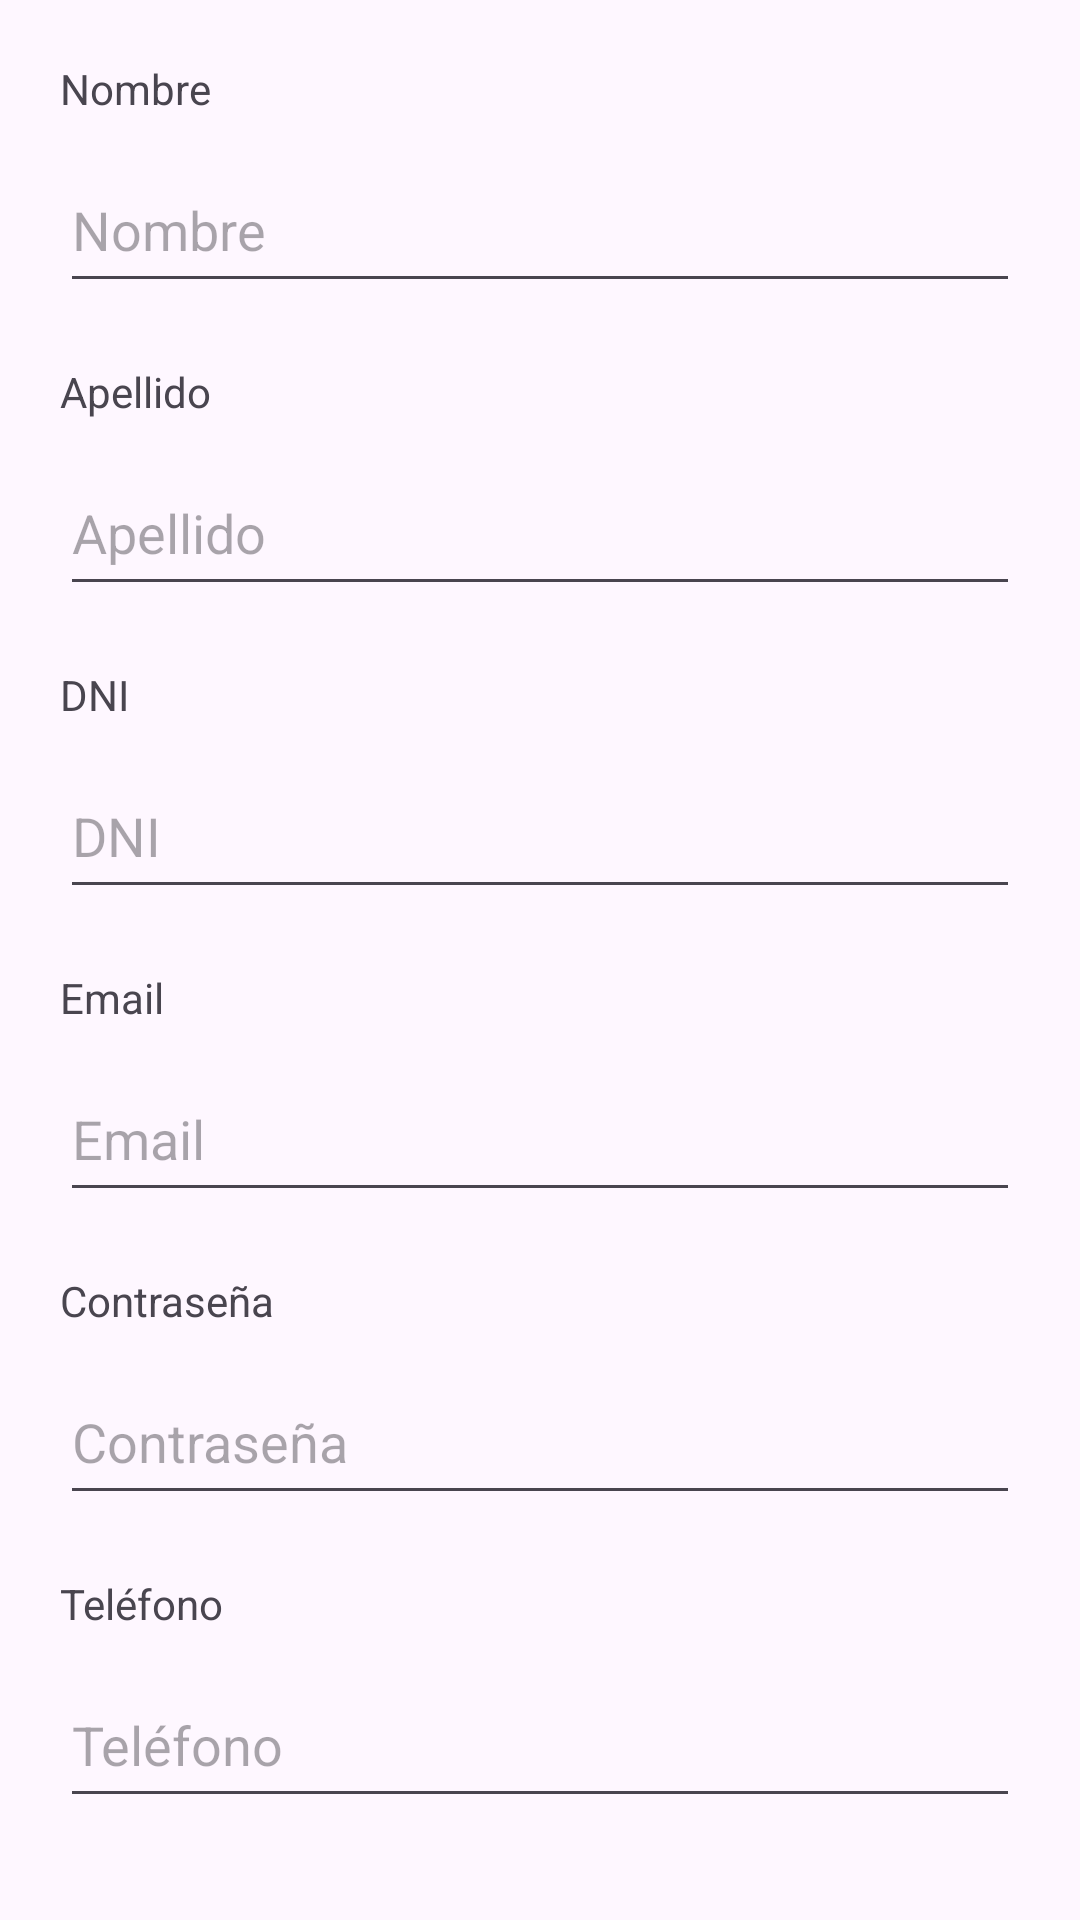

Write the Android layout XML for this screen, with the resource values it uses.
<!-- AndroidManifest.xml: application theme Theme.Ulp_lab3_inmobiliaria_cliente -->
<!-- res/layout/fragment_inquilino.xml -->
<?xml version="1.0" encoding="utf-8"?>
<androidx.constraintlayout.widget.ConstraintLayout xmlns:android="http://schemas.android.com/apk/res/android"
    xmlns:app="http://schemas.android.com/apk/res-auto"
    xmlns:tools="http://schemas.android.com/tools"
    android:layout_width="match_parent"
    android:layout_height="match_parent"
    tools:context=".ui.inquilinos.InquilinosFragment">

    <TextView
        android:id="@+id/tvNombre"
        android:layout_width="match_parent"
        android:layout_height="24dp"
        android:layout_marginTop="20dp"
        android:layout_marginStart="20dp"
        android:layout_marginEnd="20dp"
        android:text="Nombre"
        app:layout_constraintEnd_toEndOf="parent"
        app:layout_constraintStart_toStartOf="parent"
        app:layout_constraintTop_toTopOf="parent" />

    <EditText
        android:id="@+id/etNombre"
        android:layout_width="match_parent"
        android:layout_height="52dp"
        android:ems="10"
        android:inputType="text"
        android:layout_marginTop="5dp"
        android:layout_marginStart="20dp"
        android:layout_marginEnd="20dp"
        android:hint="Nombre"
        app:layout_constraintEnd_toEndOf="parent"
        app:layout_constraintStart_toStartOf="parent"
        app:layout_constraintTop_toBottomOf="@+id/tvNombre" />

    <TextView
        android:id="@+id/tvApellido"
        android:layout_width="match_parent"
        android:layout_height="24dp"
        android:layout_marginTop="20dp"
        android:layout_marginStart="20dp"
        android:layout_marginEnd="20dp"
        android:text="Apellido"
        app:layout_constraintEnd_toEndOf="parent"
        app:layout_constraintStart_toStartOf="parent"
        app:layout_constraintTop_toBottomOf="@+id/etNombre" />

    <EditText
        android:id="@+id/etApellido"
        android:layout_width="match_parent"
        android:layout_height="52dp"
        android:ems="10"
        android:inputType="text"
        android:layout_marginTop="5dp"
        android:layout_marginStart="20dp"
        android:layout_marginEnd="20dp"
        android:hint="Apellido"
        app:layout_constraintEnd_toEndOf="parent"
        app:layout_constraintStart_toStartOf="parent"
        app:layout_constraintTop_toBottomOf="@+id/tvApellido" />

    <TextView
        android:id="@+id/tvDni"
        android:layout_width="match_parent"
        android:layout_height="24dp"
        android:layout_marginTop="20dp"
        android:layout_marginStart="20dp"
        android:layout_marginEnd="20dp"
        android:text="DNI"
        app:layout_constraintEnd_toEndOf="parent"
        app:layout_constraintStart_toStartOf="parent"
        app:layout_constraintTop_toBottomOf="@+id/etApellido" />

    <EditText
        android:id="@+id/etDni"
        android:layout_width="match_parent"
        android:layout_height="52dp"
        android:ems="10"
        android:inputType="text"
        android:layout_marginTop="5dp"
        android:layout_marginStart="20dp"
        android:layout_marginEnd="20dp"
        android:hint="DNI"
        app:layout_constraintEnd_toEndOf="parent"
        app:layout_constraintStart_toStartOf="parent"
        app:layout_constraintTop_toBottomOf="@+id/tvDni" />

    <TextView
        android:id="@+id/tvEmail"
        android:layout_width="match_parent"
        android:layout_height="24dp"
        android:layout_marginTop="20dp"
        android:layout_marginStart="20dp"
        android:layout_marginEnd="20dp"
        android:text="Email"
        app:layout_constraintEnd_toEndOf="parent"
        app:layout_constraintStart_toStartOf="parent"
        app:layout_constraintTop_toBottomOf="@+id/etDni" />

    <EditText
        android:id="@+id/etEmail"
        android:layout_width="match_parent"
        android:layout_height="52dp"
        android:ems="10"
        android:inputType="text"
        android:layout_marginTop="5dp"
        android:layout_marginStart="20dp"
        android:layout_marginEnd="20dp"
        android:hint="Email"
        app:layout_constraintEnd_toEndOf="parent"
        app:layout_constraintStart_toStartOf="parent"
        app:layout_constraintTop_toBottomOf="@+id/tvEmail" />

    <TextView
        android:id="@+id/tvPassword"
        android:layout_width="match_parent"
        android:layout_height="24dp"
        android:layout_marginTop="20dp"
        android:layout_marginStart="20dp"
        android:layout_marginEnd="20dp"
        android:text="Contraseña"
        app:layout_constraintEnd_toEndOf="parent"
        app:layout_constraintStart_toStartOf="parent"
        app:layout_constraintTop_toBottomOf="@+id/etEmail" />

    <EditText
        android:id="@+id/etPassword"
        android:layout_width="match_parent"
        android:layout_height="52dp"
        android:ems="10"
        android:inputType="textWebPassword"
        android:layout_marginTop="5dp"
        android:layout_marginStart="20dp"
        android:layout_marginEnd="20dp"
        android:hint="Contraseña"
        app:layout_constraintEnd_toEndOf="parent"
        app:layout_constraintStart_toStartOf="parent"
        app:layout_constraintTop_toBottomOf="@+id/tvPassword" />

    <TextView
        android:id="@+id/tvTelefono"
        android:layout_width="match_parent"
        android:layout_height="24dp"
        android:layout_marginTop="20dp"
        android:layout_marginStart="20dp"
        android:layout_marginEnd="20dp"
        android:text="Teléfono"
        app:layout_constraintEnd_toEndOf="parent"
        app:layout_constraintStart_toStartOf="parent"
        app:layout_constraintTop_toBottomOf="@+id/etPassword" />

    <EditText
        android:id="@+id/etTelefono"
        android:layout_width="match_parent"
        android:layout_height="52dp"
        android:ems="10"
        android:inputType="text"
        android:layout_marginTop="5dp"
        android:layout_marginStart="20dp"
        android:layout_marginEnd="20dp"
        android:hint="Teléfono"
        app:layout_constraintEnd_toEndOf="parent"
        app:layout_constraintStart_toStartOf="parent"
        app:layout_constraintTop_toBottomOf="@+id/tvTelefono" />

</androidx.constraintlayout.widget.ConstraintLayout>
<!-- resources referenced by this layout -->
<resources>
  <style name="Theme.Ulp_lab3_inmobiliaria_cliente" parent="Base.Theme.Ulp_lab3_inmobiliaria_cliente" />
  <style name="Base.Theme.Ulp_lab3_inmobiliaria_cliente" parent="Theme.Material3.DayNight.NoActionBar">
          
          
      </style>
</resources>
